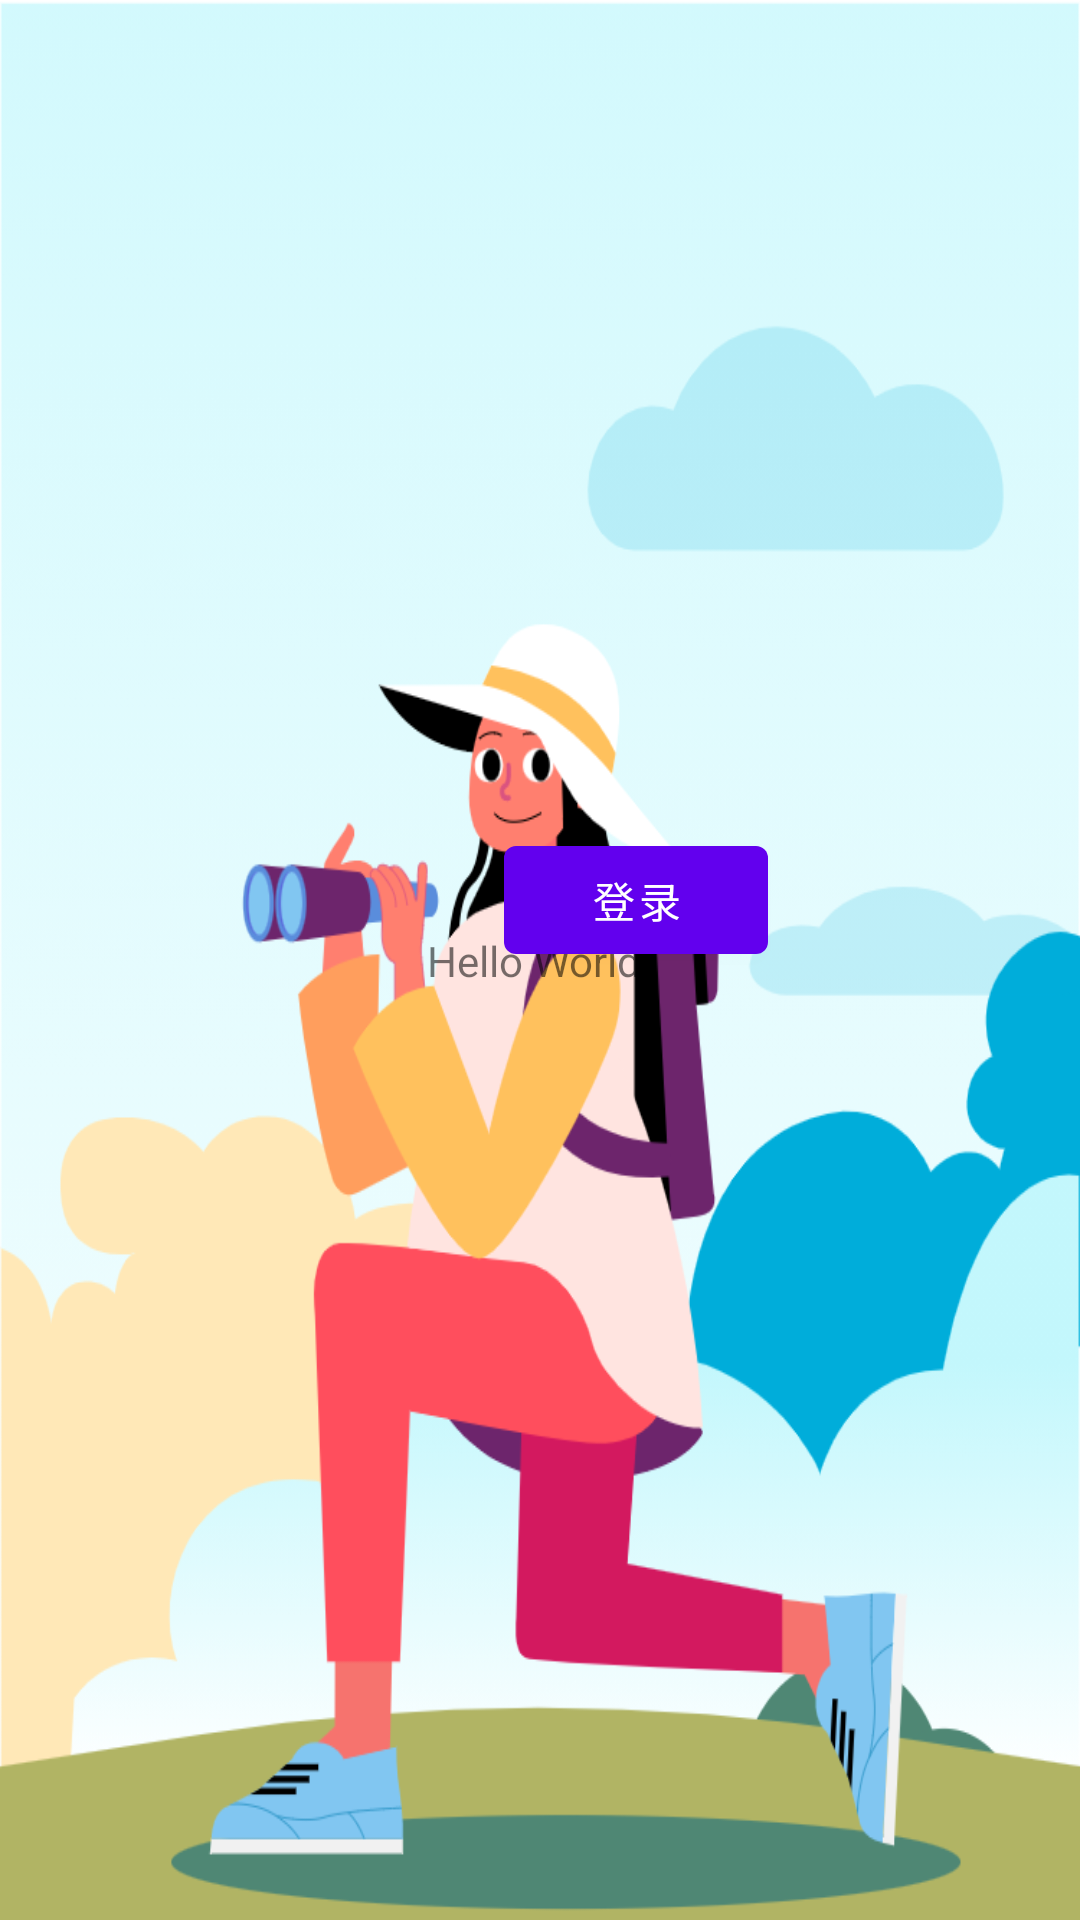

Produce the Android XML layout that renders to this screen, including the resource entries it uses.
<!-- AndroidManifest.xml: activity theme open_start_girl -->
<!-- res/layout/activity_main.xml -->
<?xml version="1.0" encoding="utf-8"?>

<androidx.constraintlayout.widget.ConstraintLayout xmlns:android="http://schemas.android.com/apk/res/android"
    xmlns:app="http://schemas.android.com/apk/res-auto"
    xmlns:tools="http://schemas.android.com/tools"
    android:layout_width="match_parent"
    android:layout_height="match_parent"
    tools:context=".MainActivity">

    <TextView
        android:layout_width="wrap_content"
        android:layout_height="wrap_content"
        android:text="Hello World!"
        app:layout_constraintBottom_toBottomOf="parent"
        app:layout_constraintLeft_toLeftOf="parent"
        app:layout_constraintRight_toRightOf="parent"
        app:layout_constraintTop_toTopOf="parent" />

    <Button
        android:id="@+id/loggin"
        android:layout_width="wrap_content"
        android:layout_height="wrap_content"
        android:layout_marginStart="168dp"
        android:layout_marginTop="276dp"
        android:text="登录"
        app:layout_constraintStart_toStartOf="parent"
        app:layout_constraintTop_toTopOf="parent" />

</androidx.constraintlayout.widget.ConstraintLayout>
<!-- resources referenced by this layout -->
<resources>
  <style name="open_start_girl" parent="Theme.CQUPT_Young">
          <item name="android:windowBackground">@drawable/open_start_girl</item>
          <item name="android:windowFullscreen">true</item>
          <item name="android:navigationBarColor">@android:color/transparent</item>
  
      </style>
  <style name="Theme.CQUPT_Young" parent="Theme.MaterialComponents.DayNight.DarkActionBar">
          
          <item name="colorPrimary">@color/purple_500</item>
          <item name="colorPrimaryVariant">@color/purple_700</item>
          <item name="colorOnPrimary">@color/white</item>
          
          <item name="colorSecondary">@color/teal_200</item>
          <item name="colorSecondaryVariant">@color/teal_700</item>
          <item name="colorOnSecondary">@color/black</item>
          
          <item name="android:statusBarColor" tools:targetApi="l">?attr/colorPrimaryVariant</item>
          
      </style>
  <!-- drawable open_start_girl: png bitmap (drawable-xhdpi, 103146 bytes) -->
  <!-- not gathered from this repository: default colours our renderer supplied (Android Studio template values) -->
  <color name="purple_500">#FF6200EE</color>
  <color name="purple_700">#FF3700B3</color>
  <color name="teal_200">#FF03DAC5</color>
  <color name="teal_700">#FF018786</color>
  <color name="black">#FF000000</color>
  <color name="white">#FFFFFFFF</color>
</resources>
